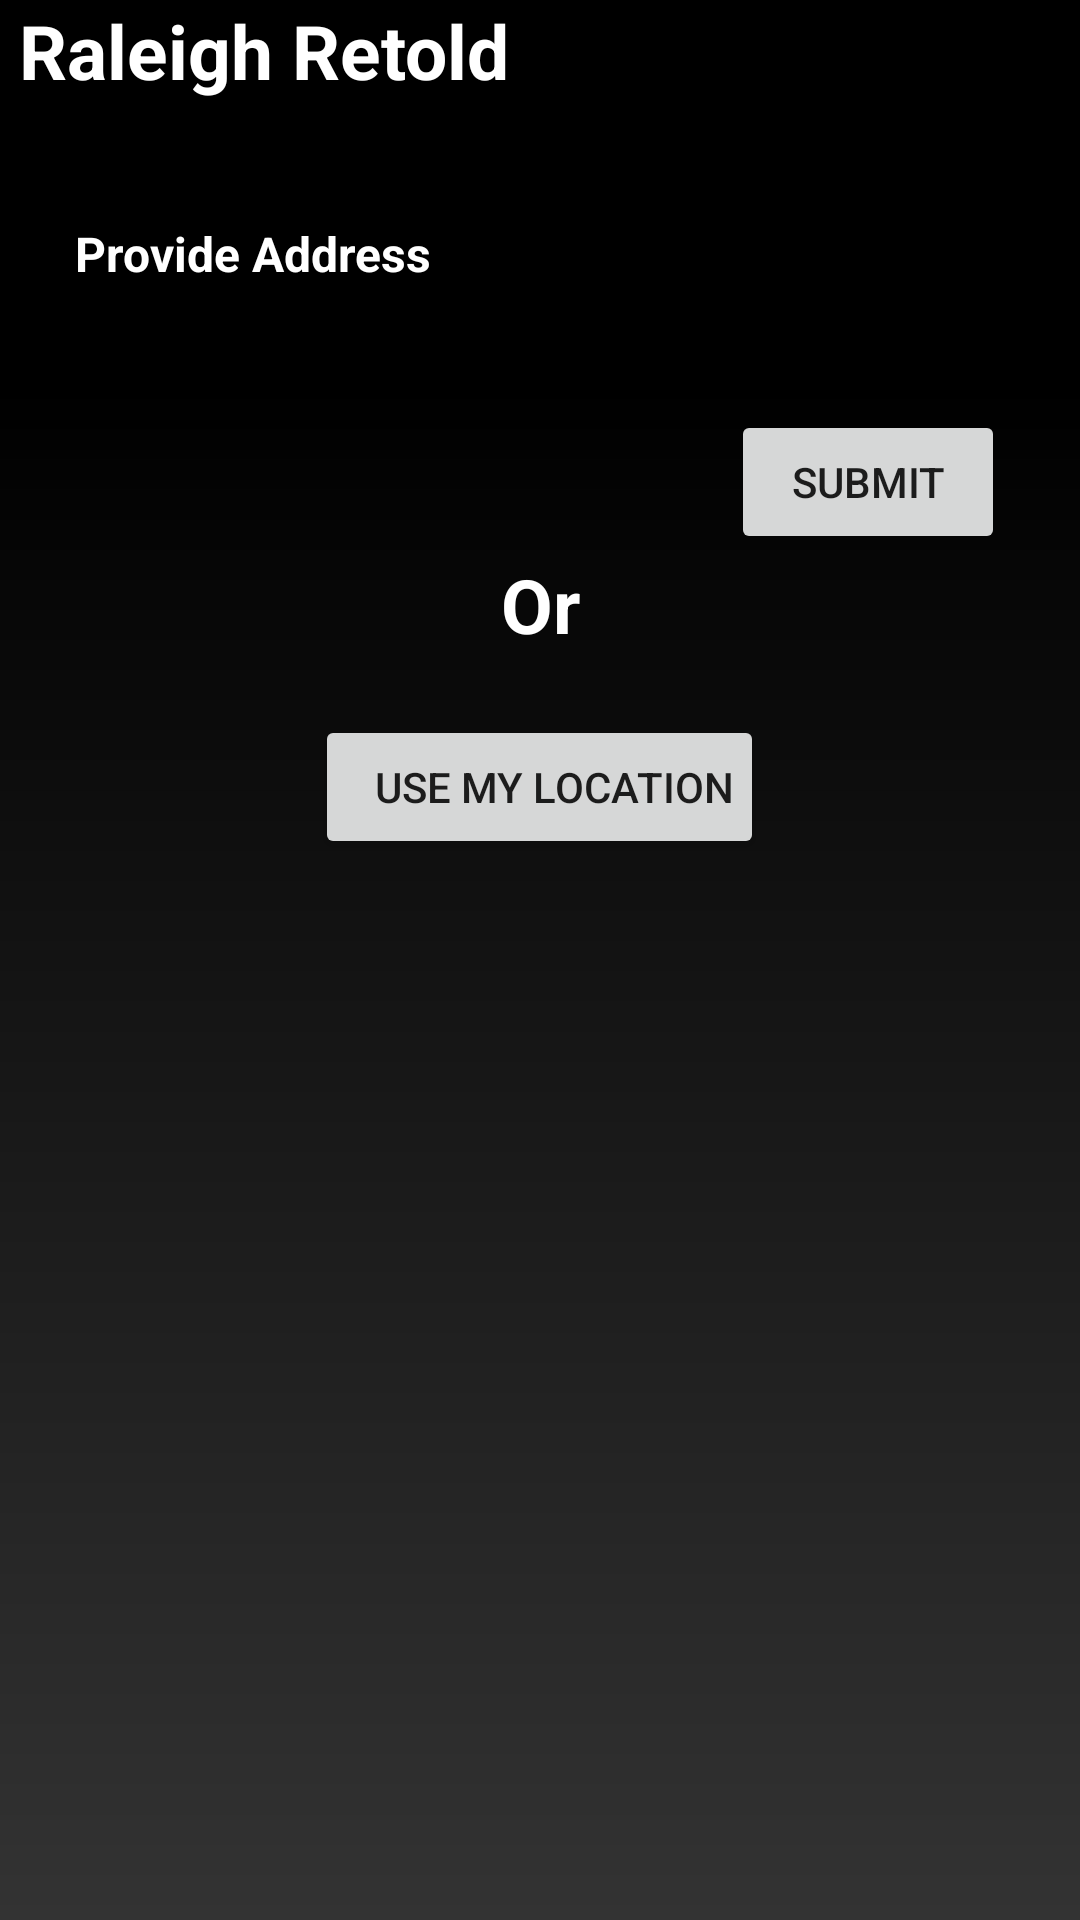

Here is an Android app screen rendered from its layout file. Give the layout XML and the strings, colors and styles it references.
<!-- AndroidManifest.xml: fallback theme Theme.MaterialComponents.DayNight.NoActionBar -->
<!-- res/layout/submit.xml -->
<?xml version="1.0" encoding="utf-8"?>

<LinearLayout xmlns:android="http://schemas.android.com/apk/res/android"
    android:id="@+id/linearlayout"
    android:layout_width="fill_parent"
    android:layout_height="fill_parent"
    android:orientation="vertical" 
    android:background="@drawable/bg_gradient">

    <TextView
        android:id="@+id/searchdescr"
        android:textSize="25sp"
        android:layout_width="fill_parent"
        android:layout_height="wrap_content"
        android:text="@string/searchaddress"
        android:textStyle="bold"
        android:gravity="center_vertical"
        android:textColor="#FFFFFF"
        android:layout_weight="0" 
        android:layout_marginBottom="40sp"/>
	<TextView
        android:id="@+id/searchdescr"
        android:textSize="16sp"
        android:layout_width="fill_parent"
        android:layout_height="wrap_content"
        android:text="Provide Address"
        android:textStyle="bold"
        android:gravity="center_vertical"
        android:textColor="#FFFFFF"
        android:layout_weight="0"
        android:layout_marginLeft="25sp"/>
    <EditText
        android:id="@+id/edittext"
        android:layout_width="fill_parent"
        android:layout_height="wrap_content" 
        android:layout_marginLeft="25sp"
        android:layout_marginRight="25sp"/>

    <Button
        android:id="@+id/button"
        android:layout_width="wrap_content"
        android:layout_height="wrap_content"
        android:text="Submit"
        android:onClick="onSubmitClick"
        android:layout_gravity="right"
        android:layout_marginRight="25sp"
        android:paddingRight="20sp"
        android:paddingLeft="20sp"/>
    
    <TextView
        android:id="@+id/orGetGPSCoords"
        android:layout_width="fill_parent"
        android:layout_height="wrap_content"
        android:textSize="25sp"
        android:text="@string/orGetGPSCoords"
        android:layout_weight="0" 
        android:textStyle="bold"
        android:gravity="center_horizontal"
        android:layout_marginBottom="20sp"
        android:textColor="#FFFFFF" />

    <Button
        android:id="@+id/buttongps"
        android:layout_width="wrap_content"
        android:layout_height="wrap_content"
        android:onClick="onLocationClick"
        android:text="Use My Location" 
        android:drawableRight="@drawable/target"
        android:layout_gravity="center_horizontal"
        android:paddingLeft="20sp"
        android:paddingRight="10sp"/>

</LinearLayout>
<!-- resources referenced by this layout -->
<resources>
  <!-- drawable bg_gradient (drawable-hdpi) -->
  <?xml version="1.0" encoding="utf-8"?>
  
  <shape xmlns:android="http://schemas.android.com/apk/res/android">
      <gradient 
          android:startColor="#333333"
          android:centerColor="#000000"
          android:endColor="#000000"
          android:angle="90"
          android:centerY="80%"
       />
      <corners android:radius="0dp" />
  </shape>
  <string name="orGetGPSCoords">Or</string>
  <string name="searchaddress">
          <string name="searchaddress">
          Raleigh Retold
      	</string>
      </string>
</resources>
